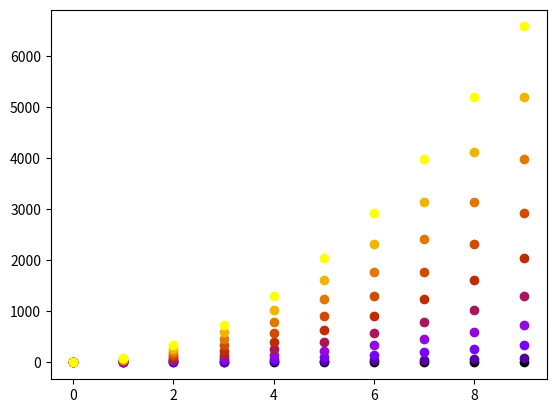

This chart was generated by the following Python code:
#!/usr/bin/env python
# -*- coding: utf-8 -*-
# Author    : Bhishan Poudel
# Date      : Jul 08, 2016
 

# Imports
import numpy as np
import matplotlib.pyplot as plt
import matplotlib.cm as cm

x = np.arange(10)
ys = [i+x+(i*x)**2 for i in range(10)]

# example
colors = cm.rainbow(np.linspace(0, 1, len(ys)))

# example
number = len(ys)
cmap = plt.get_cmap('gnuplot')
colors = [cmap(i) for i in np.linspace(0, 1, number)]

for y, c in zip(ys, colors):
    plt.scatter(x, y, color=c)


plt.show()
